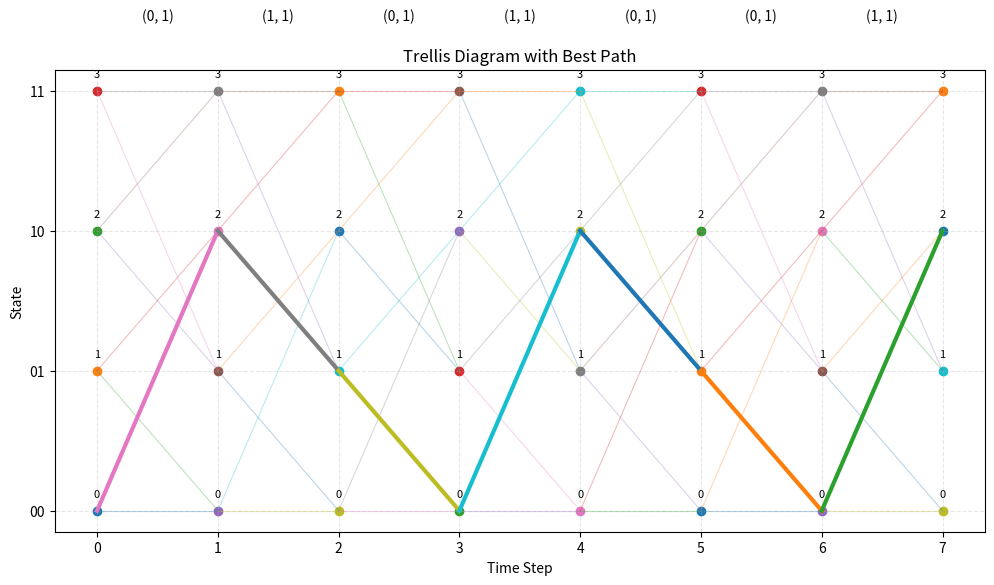

The matplotlib source for this figure:
import matplotlib.pyplot as plt

# ---------------- TRELLIS ----------------
trellis = {
    (0, 0): (0, (0, 0)),
    (0, 1): (2, (1, 1)),
    
    (1, 0): (0, (0, 1)),
    (1, 1): (2, (1, 0)),
    
    (2, 0): (1, (1, 1)),
    (2, 1): (3, (0, 0)),
    
    (3, 0): (1, (1, 0)),
    (3, 1): (3, (0, 1)),
}

# ---------------- HAMMING DISTANCE ----------------
def hamming_distance(a, b):
    return sum(x != y for x, y in zip(a, b))

# ---------------- ENCODER ----------------
def encode(bits):
    state = [0, 0]
    output = []
    
    for b in bits:
        g1 = b ^ state[0]
        g2 = b ^ state[0] ^ state[1]
        output.append((g1, g2))
        state = [b] + state[:-1]
    
    return output

# ---------------- VITERBI ----------------
def viterbi_decode(received):
    PM = {0: 0, 1: float('inf'), 2: float('inf'), 3: float('inf')}
    paths = {0: [], 1: [], 2: [], 3: []}

    for t in range(len(received)):
        new_PM = {0: float('inf'), 1: float('inf'), 2: float('inf'), 3: float('inf')}
        new_paths = {0: [], 1: [], 2: [], 3: []}

        for state in range(4):
            if PM[state] == float('inf'):
                continue

            for inp in [0, 1]:
                next_state, output = trellis[(state, inp)]
                metric = PM[state] + hamming_distance(output, received[t])

                if metric < new_PM[next_state]:
                    new_PM[next_state] = metric
                    new_paths[next_state] = paths[state] + [inp]

        PM = new_PM
        paths = new_paths

    best_state = min(PM, key=PM.get)
    return paths[best_state]

# ---------------- TRELLIS VISUALIZATION ----------------
def visualize_trellis(received, best_path):
    state_y = {0: 0, 1: 1, 2: 2, 3: 3}
    n = len(received)

    plt.figure(figsize=(12, 6))

    for t in range(n + 1):
        for s in range(4):
            plt.scatter(t, state_y[s])
            plt.text(t, state_y[s] + 0.1, str(s), ha='center', fontsize=8)

    for t in range(n):
        for s in range(4):
            for inp in [0, 1]:
                next_s, _ = trellis[(s, inp)]
                plt.plot([t, t+1], [state_y[s], state_y[next_s]],
                         linewidth=0.8, alpha=0.3)

    # Highlight best path
    state = 0
    for t in range(n):
        inp = best_path[t]
        next_s, _ = trellis[(state, inp)]
        plt.plot([t, t+1], [state_y[state], state_y[next_s]],
                 linewidth=3)
        state = next_s

    for t in range(n):
        plt.text(t + 0.5, 3.5, str(received[t]), ha='center')

    plt.title("Trellis Diagram with Best Path")
    plt.xlabel("Time Step")
    plt.ylabel("State")
    plt.yticks([0,1,2,3], ['00','01','10','11'])
    plt.grid(True, linestyle='--', alpha=0.3)
    plt.show()

# ---------------- MAIN ----------------
if __name__ == "__main__":

    # Given message
    message = [1,0,1,1,0,0,0]

    # Given received sequence
    received = [(0,1), (1,1), (0,1), (1,1), (0,1), (0,1), (1,1)]

    # Encode original (for reference)
    encoded = encode(message)

    # Decode using Viterbi
    decoded = viterbi_decode(received)

    # ---------------- OUTPUT ----------------
    print("===== GIVEN INPUT =====")
    print("Original Message:")
    print(" ".join(map(str, message)))

    print("\nEncoded Output (from encoder):")
    print(" ".join(f"{b1}{b2}" for b1,b2 in encoded))

    print("\nReceived Sequence:")
    print(" ".join(f"{b1}{b2}" for b1,b2 in received))

    print("\nDecoded Message (Viterbi):")
    print(" ".join(map(str, decoded)))

    # Trellis visualization
    visualize_trellis(received, decoded)
